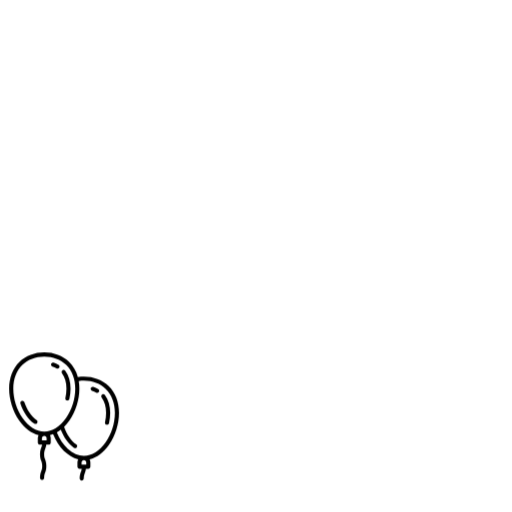
t = 0.00 s
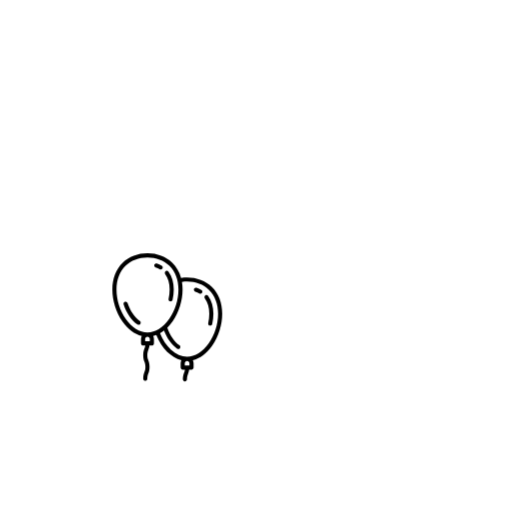
t = 2.28 s
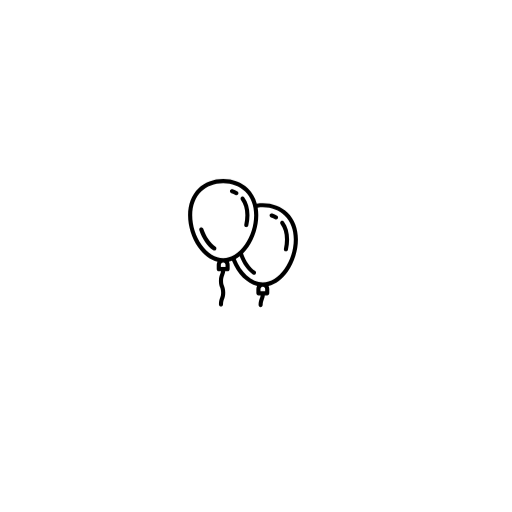
t = 4.02 s
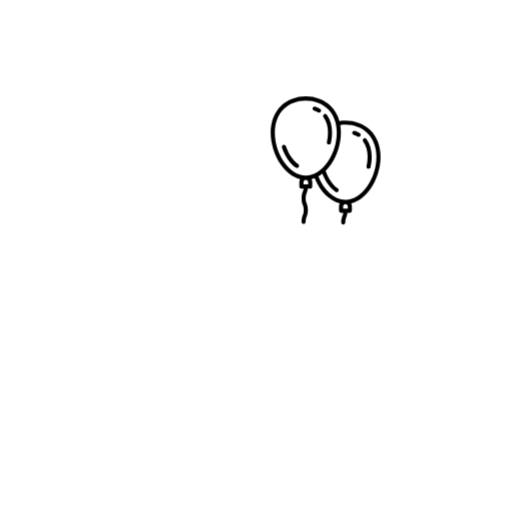
t = 5.98 s
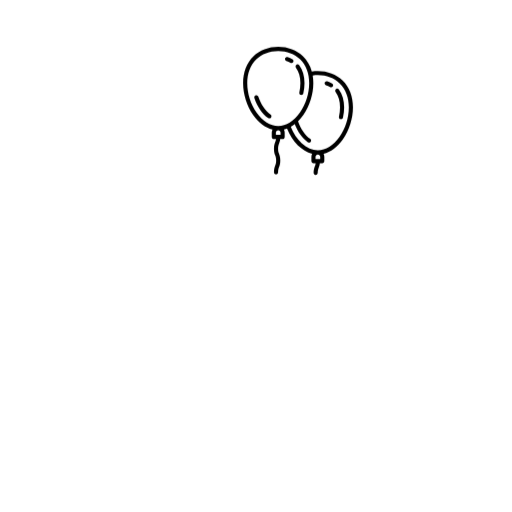
t = 7.73 s
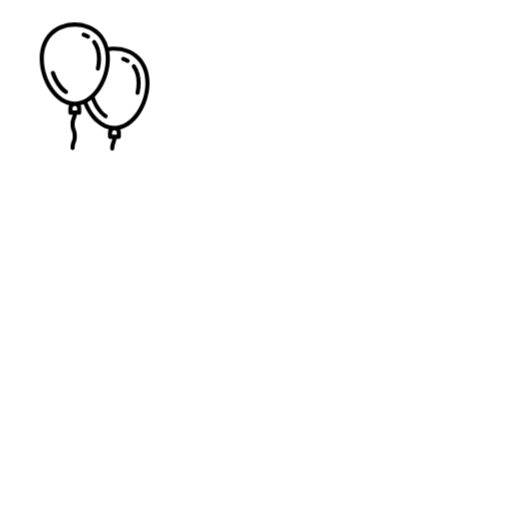
t = 10.00 s

The animated SVG that drew these frames (rendered in a browser with its animation timeline set to each time). Animation: 4 CSS @keyframes rules; frames cover the first 10.00 s.

<svg version="1.1" xmlns="http://www.w3.org/2000/svg" viewBox="0 0 465 465" xmlns:xlink="http://www.w3.org/1999/xlink" enable-background="new 0 0 465.647 465.647" id="el_BkWHTVxS4"><style type="text/css">@-webkit-keyframes kf_el_IJjDuv1bMd_an_8tlGC4ObZ {
    0% {
        -webkit-transform: translate(33.32300567626953px, 0px) scale(0.25, 0.25) translate(-33.32300567626953px, 0px);
                transform: translate(33.32300567626953px, 0px) scale(0.25, 0.25) translate(-33.32300567626953px, 0px)
    }
    20.22% {
        -webkit-transform: translate(33.32300567626953px, 0px) scale(0.25, 0.25) translate(-33.32300567626953px, 0px);
                transform: translate(33.32300567626953px, 0px) scale(0.25, 0.25) translate(-33.32300567626953px, 0px)
    }
    46.44% {
        -webkit-transform: translate(33.32300567626953px, 0px) scale(0.25, 0.25) translate(-33.32300567626953px, 0px);
                transform: translate(33.32300567626953px, 0px) scale(0.25, 0.25) translate(-33.32300567626953px, 0px)
    }
    66.89% {
        -webkit-transform: translate(33.32300567626953px, 0px) scale(0.25, 0.25) translate(-33.32300567626953px, 0px);
                transform: translate(33.32300567626953px, 0px) scale(0.25, 0.25) translate(-33.32300567626953px, 0px)
    }
    93.33% {
        -webkit-transform: translate(33.32300567626953px, 0px) scale(0.25, 0.25) translate(-33.32300567626953px, 0px);
                transform: translate(33.32300567626953px, 0px) scale(0.25, 0.25) translate(-33.32300567626953px, 0px)
    }
    100% {
        -webkit-transform: translate(33.32300567626953px, 0px) scale(0.25, 0.25) translate(-33.32300567626953px, 0px);
                transform: translate(33.32300567626953px, 0px) scale(0.25, 0.25) translate(-33.32300567626953px, 0px)
    }
}
@keyframes kf_el_IJjDuv1bMd_an_8tlGC4ObZ {
    0% {
        -webkit-transform: translate(33.32300567626953px, 0px) scale(0.25, 0.25) translate(-33.32300567626953px, 0px);
                transform: translate(33.32300567626953px, 0px) scale(0.25, 0.25) translate(-33.32300567626953px, 0px)
    }
    20.22% {
        -webkit-transform: translate(33.32300567626953px, 0px) scale(0.25, 0.25) translate(-33.32300567626953px, 0px);
                transform: translate(33.32300567626953px, 0px) scale(0.25, 0.25) translate(-33.32300567626953px, 0px)
    }
    46.44% {
        -webkit-transform: translate(33.32300567626953px, 0px) scale(0.25, 0.25) translate(-33.32300567626953px, 0px);
                transform: translate(33.32300567626953px, 0px) scale(0.25, 0.25) translate(-33.32300567626953px, 0px)
    }
    66.89% {
        -webkit-transform: translate(33.32300567626953px, 0px) scale(0.25, 0.25) translate(-33.32300567626953px, 0px);
                transform: translate(33.32300567626953px, 0px) scale(0.25, 0.25) translate(-33.32300567626953px, 0px)
    }
    93.33% {
        -webkit-transform: translate(33.32300567626953px, 0px) scale(0.25, 0.25) translate(-33.32300567626953px, 0px);
                transform: translate(33.32300567626953px, 0px) scale(0.25, 0.25) translate(-33.32300567626953px, 0px)
    }
    100% {
        -webkit-transform: translate(33.32300567626953px, 0px) scale(0.25, 0.25) translate(-33.32300567626953px, 0px);
                transform: translate(33.32300567626953px, 0px) scale(0.25, 0.25) translate(-33.32300567626953px, 0px)
    }
}
@-webkit-keyframes kf_el_IJjDuv1bMd_an_wN3NLE_K8 {
    0% {
        -webkit-transform: translate(33.32300567626953px, 0px) translate(-33.32300567626953px, 0px) translate(-25px, 320px);
                transform: translate(33.32300567626953px, 0px) translate(-33.32300567626953px, 0px) translate(-25px, 320px)
    }
    20.22% {
        -webkit-transform: translate(33.32300567626953px, 0px) translate(-33.32300567626953px, 0px) translate(100px, 200px);
                transform: translate(33.32300567626953px, 0px) translate(-33.32300567626953px, 0px) translate(100px, 200px)
    }
    46.44% {
        -webkit-transform: translate(33.32300567626953px, 0px) translate(-33.32300567626953px, 0px) translate(250px, 50px);
                transform: translate(33.32300567626953px, 0px) translate(-33.32300567626953px, 0px) translate(250px, 50px)
    }
    66.89% {
        -webkit-transform: translate(33.32300567626953px, 0px) translate(-33.32300567626953px, 0px) translate(0px, 20px);
                transform: translate(33.32300567626953px, 0px) translate(-33.32300567626953px, 0px) translate(0px, 20px)
    }
    93.33% {
        -webkit-transform: translate(33.32300567626953px, 0px) translate(-33.32300567626953px, 0px) translate(320px, 320px);
                transform: translate(33.32300567626953px, 0px) translate(-33.32300567626953px, 0px) translate(320px, 320px)
    }
    100% {
        -webkit-transform: translate(33.32300567626953px, 0px) translate(-33.32300567626953px, 0px) translate(320px, 320px);
                transform: translate(33.32300567626953px, 0px) translate(-33.32300567626953px, 0px) translate(320px, 320px)
    }
}
@keyframes kf_el_IJjDuv1bMd_an_wN3NLE_K8 {
    0% {
        -webkit-transform: translate(33.32300567626953px, 0px) translate(-33.32300567626953px, 0px) translate(-25px, 320px);
                transform: translate(33.32300567626953px, 0px) translate(-33.32300567626953px, 0px) translate(-25px, 320px)
    }
    20.22% {
        -webkit-transform: translate(33.32300567626953px, 0px) translate(-33.32300567626953px, 0px) translate(100px, 200px);
                transform: translate(33.32300567626953px, 0px) translate(-33.32300567626953px, 0px) translate(100px, 200px)
    }
    46.44% {
        -webkit-transform: translate(33.32300567626953px, 0px) translate(-33.32300567626953px, 0px) translate(250px, 50px);
                transform: translate(33.32300567626953px, 0px) translate(-33.32300567626953px, 0px) translate(250px, 50px)
    }
    66.89% {
        -webkit-transform: translate(33.32300567626953px, 0px) translate(-33.32300567626953px, 0px) translate(0px, 20px);
                transform: translate(33.32300567626953px, 0px) translate(-33.32300567626953px, 0px) translate(0px, 20px)
    }
    93.33% {
        -webkit-transform: translate(33.32300567626953px, 0px) translate(-33.32300567626953px, 0px) translate(320px, 320px);
                transform: translate(33.32300567626953px, 0px) translate(-33.32300567626953px, 0px) translate(320px, 320px)
    }
    100% {
        -webkit-transform: translate(33.32300567626953px, 0px) translate(-33.32300567626953px, 0px) translate(320px, 320px);
                transform: translate(33.32300567626953px, 0px) translate(-33.32300567626953px, 0px) translate(320px, 320px)
    }
}
#el_BkWHTVxS4 * {
    -webkit-animation-duration: 15s;
            animation-duration: 15s;
    -webkit-animation-iteration-count: 1;
            animation-iteration-count: 1;
    -webkit-animation-timing-function: cubic-bezier(0, 0, 1, 1);
            animation-timing-function: cubic-bezier(0, 0, 1, 1)
}
#el_IJjDuv1bMd_an_wN3NLE_K8 {
    -webkit-animation-fill-mode: backwards;
            animation-fill-mode: backwards;
    -webkit-transform: translate(33.32300567626953px, 0px) translate(-33.32300567626953px, 0px) translate(-25px, 320px);
            transform: translate(33.32300567626953px, 0px) translate(-33.32300567626953px, 0px) translate(-25px, 320px);
    -webkit-animation-name: kf_el_IJjDuv1bMd_an_wN3NLE_K8;
            animation-name: kf_el_IJjDuv1bMd_an_wN3NLE_K8;
    -webkit-animation-timing-function: cubic-bezier(0, 0, 1, 1);
            animation-timing-function: cubic-bezier(0, 0, 1, 1)
}
#el_IJjDuv1bMd_an_8tlGC4ObZ {
    -webkit-animation-fill-mode: backwards;
            animation-fill-mode: backwards;
    -webkit-transform: translate(33.32300567626953px, 0px) scale(0.25, 0.25) translate(-33.32300567626953px, 0px);
            transform: translate(33.32300567626953px, 0px) scale(0.25, 0.25) translate(-33.32300567626953px, 0px);
    -webkit-animation-name: kf_el_IJjDuv1bMd_an_8tlGC4ObZ;
            animation-name: kf_el_IJjDuv1bMd_an_8tlGC4ObZ;
    -webkit-animation-timing-function: cubic-bezier(0, 0, 1, 1);
            animation-timing-function: cubic-bezier(0, 0, 1, 1)
}</style><style/>
  <g id="el_IJjDuv1bMd_an_wN3NLE_K8" data-animator-group="true" data-animator-type="0"><g id="el_IJjDuv1bMd_an_8tlGC4ObZ" data-animator-group="true" data-animator-type="2"><g id="el_IJjDuv1bMd">
    <path d="m190.472,51.576c5.184,1.71 10.09,3.898 14.583,6.504 1.185,0.687 2.479,1.014 3.756,1.014 2.586,0 5.103-1.34 6.495-3.738 2.078-3.583 0.858-8.172-2.725-10.251-5.388-3.125-11.246-5.74-17.412-7.774-3.932-1.296-8.174,0.839-9.472,4.773-1.296,3.934 0.842,8.175 4.775,9.472z" id="el_DUh6jPsP-Y"/>
    <path d="m241.324,131.864c0,11.188-1.299,22.624-3.861,33.988-0.911,4.041 1.626,8.055 5.667,8.966 0.555,0.125 1.11,0.185 1.656,0.185 3.429,0 6.524-2.367 7.31-5.852 2.806-12.445 4.229-24.99 4.229-37.287 0-26.19-6.392-48.006-18.998-64.839-2.482-3.315-7.184-3.991-10.499-1.508-3.315,2.483-3.991,7.184-1.508,10.499 10.619,14.181 16.004,32.971 16.004,55.848z" id="el_IGDsKkcDy9"/>
    <path d="m133.014,246.387c-18.639-12.713-35.305-37.093-44.583-65.214-1.298-3.934-5.541-6.07-9.473-4.772-3.934,1.298-6.07,5.539-4.772,9.473 10.429,31.609 28.791,58.182 50.376,72.906 1.293,0.882 2.764,1.305 4.219,1.305 2.396,0 4.751-1.146 6.203-3.274 2.333-3.424 1.452-8.09-1.97-10.424z" id="el_IlMPdtkDRT"/>
    <path d="m394.91,122.486c-22.834-22.239-54.827-34.486-90.086-34.486-7.438,0-14.791,0.552-21.94,1.626-5.953-21.611-16.722-40.285-31.974-55.14-22.834-22.239-54.827-34.486-90.086-34.486s-67.252,12.247-90.086,34.486c-24.477,23.839-37.415,57.512-37.415,97.378 0,40.601 13.306,82.862 36.507,115.947 19.778,28.206 44.181,46.355 70.241,52.677-1.751,3.287-2.748,7.034-2.748,11.011v16c0,4.142 3.358,7.5 7.5,7.5h8.055c-0.611,4.613-1.784,7.741-3.077,11.189-2.099,5.594-4.478,11.936-4.478,23.958 0,12.029 2.378,18.373 4.477,23.971 1.891,5.042 3.523,9.396 3.523,18.706s-1.632,13.664-3.523,18.706c-2.099,5.598-4.477,11.942-4.477,23.971 0,4.142 3.358,7.5 7.5,7.5s7.5-3.358 7.5-7.5c0-9.309 1.632-13.663 3.522-18.705 2.099-5.598 4.478-11.942 4.478-23.971s-2.379-18.374-4.478-23.971c-1.89-5.042-3.522-9.396-3.522-18.705 0-9.301 1.632-13.652 3.522-18.689 1.612-4.297 3.385-9.045 4.123-16.458h8.855c4.142,0 7.5-3.358 7.5-7.5v-16c0-3.977-0.997-7.724-2.748-11.011 3.782-0.917 7.529-2.083 11.233-3.494 19.706,48.458 53.874,82.187 91.291,91.439-1.769,3.3-2.776,7.067-2.776,11.067v16c0,4.142 3.358,7.5 7.5,7.5h8.055c-0.611,4.613-1.784,7.741-3.077,11.189-2.099,5.594-4.478,11.936-4.478,23.958 0,4.142 3.358,7.5 7.5,7.5s7.5-3.358 7.5-7.5c0-9.301 1.632-13.652 3.522-18.689 1.612-4.297 3.385-9.045 4.123-16.458h8.855c4.142,0 7.5-3.358 7.5-7.5v-16c0-3.977-0.997-7.724-2.748-11.011 26.06-6.322 50.463-24.472 70.241-52.677 23.2-33.085 36.506-75.346 36.506-115.947 0.002-39.869-12.936-73.542-37.412-97.381zm-312.798,116.713c-21.473-30.622-33.788-69.744-33.788-107.335 0-35.726 11.37-65.683 32.88-86.632 20.017-19.496 48.293-30.232 79.62-30.232s59.604,10.736 79.62,30.231c21.51,20.95 32.88,50.907 32.88,86.632 0,37.592-12.315,76.714-33.788,107.335-22.068,31.471-50.021,48.802-78.712,48.802-28.691,0-56.645-17.331-78.712-48.801zm87.212,72.301v8.5h-17v-8.5c0-4.687 3.813-8.5 8.5-8.5s8.5,3.813 8.5,8.5zm144,88v8.5h-17v-8.5c0-4.687 3.813-8.5 8.5-8.5s8.5,3.813 8.5,8.5zm70.212-72.301c-22.068,31.47-50.021,48.801-78.712,48.801-20.222,0-40.459-8.813-58.523-25.485-16.234-14.983-30.29-36.135-39.884-59.906 4.884-2.742 9.666-5.924 14.321-9.535 10.728,28.423 27.899,52.114 47.824,65.704 1.293,0.882 2.764,1.305 4.219,1.305 2.396,0 4.751-1.146 6.203-3.274 2.334-3.422 1.452-8.088-1.97-10.422-18.363-12.525-34.806-36.376-44.161-63.971 6.683-6.604 13.034-14.147 18.965-22.605 23.2-33.085 36.506-75.346 36.506-115.947 0-9.561-0.752-18.76-2.221-27.559 6.099-0.867 12.372-1.305 18.721-1.305 31.327,0 59.604,10.736 79.62,30.231 21.51,20.95 32.88,50.907 32.88,86.632 5.68434e-14,37.593-12.315,76.715-33.788,107.336z" id="el_gXIZeSxaFK"/>
    <path d="m381.326,155.024c-2.482-3.315-7.184-3.991-10.499-1.508s-3.991,7.184-1.508,10.499c10.62,14.181 16.005,32.971 16.005,55.848 0,11.188-1.299,22.624-3.861,33.988-0.911,4.041 1.626,8.055 5.667,8.966 0.555,0.125 1.11,0.185 1.656,0.185 3.429,0 6.524-2.367 7.31-5.852 2.806-12.445 4.229-24.99 4.229-37.287-0.001-26.19-6.393-48.005-18.999-64.839z" id="el_aIIse4E9Gj"/>
    <path d="m356.582,133.105c-5.388-3.125-11.246-5.74-17.412-7.774-3.933-1.296-8.174,0.839-9.472,4.773-1.297,3.934 0.84,8.174 4.773,9.472 5.184,1.71 10.09,3.898 14.583,6.504 1.185,0.687 2.479,1.014 3.756,1.014 2.586,0 5.103-1.34 6.495-3.738 2.08-3.583 0.86-8.172-2.723-10.251z" id="el_eXTMBd_BiF"/>
  </g></g></g>
</svg>